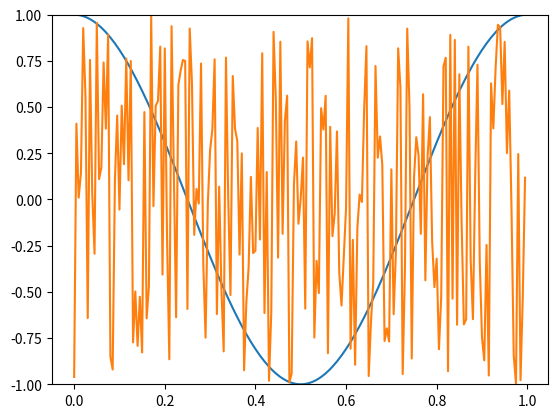

Generate this figure with matplotlib:
import random
import matplotlib.pyplot as plt
import math

samplerate = 200
frequency = 1
time = []
sine = []
white = []

for i in range(samplerate):
    time.append(i/samplerate)
    sine.append(math.sin((2*math.pi*frequency*time[i]) + (math.pi/2)))

for i in range(samplerate):
    white.append((random.random() * 2) - 1)

plt.ylim(-1.0, 1.0)
plt.plot(time, sine)
plt.plot(time, white)

plt.show()

